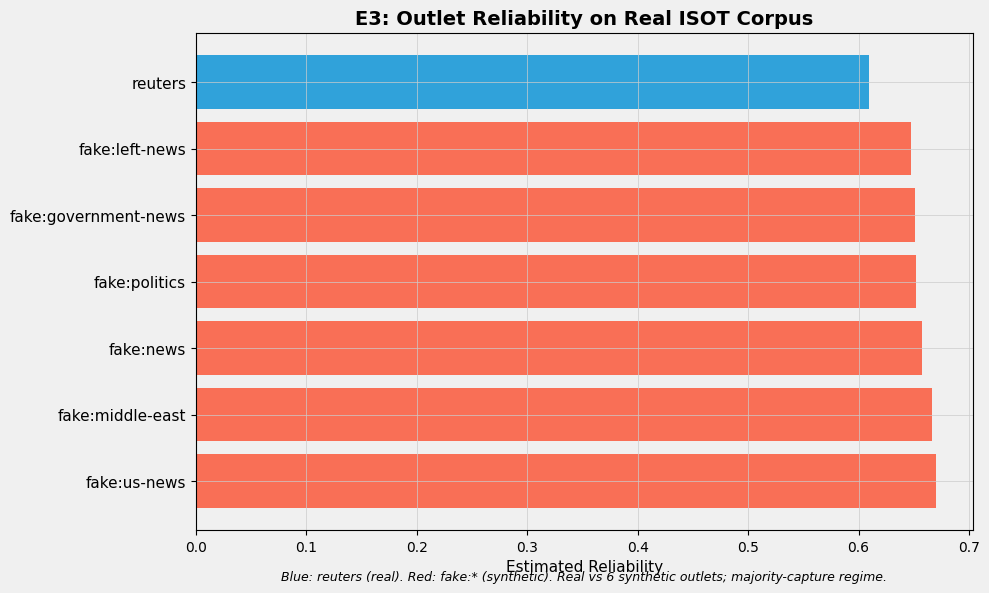

Data behind this chart, as committed beside it:
dedup, outlet, is_real, sens, spec, reliability, n_obs
1, fake:us-news, 0, 0.8425, 0.4975, 0.67, 2
1, fake:middle-east, 0, 0.8406, 0.4924, 0.6665, 2
1, fake:news, 0, 0.8422, 0.4717, 0.657, 0
1, fake:politics, 0, 0.8768, 0.4271, 0.652, 5
1, fake:government-news, 0, 0.8826, 0.42, 0.6513, 1
1, fake:left-news, 0, 0.8702, 0.4242, 0.6472, 6
1, reuters, 1, 0.9226, 0.2955, 0.609, 0
0, fake:government-news, 0, 0.9549, 0.7001, 0.8275, 4
0, fake:us-news, 0, 0.9237, 0.7011, 0.8124, 6
0, fake:middle-east, 0, 0.9209, 0.6905, 0.8057, 6
0, fake:politics, 0, 0.9427, 0.6551, 0.7989, 13
0, fake:left-news, 0, 0.9326, 0.6396, 0.7861, 15
0, fake:news, 0, 0.8358, 0.4805, 0.6581, 0
0, reuters, 1, 0.9188, 0.2909, 0.6048, 0
